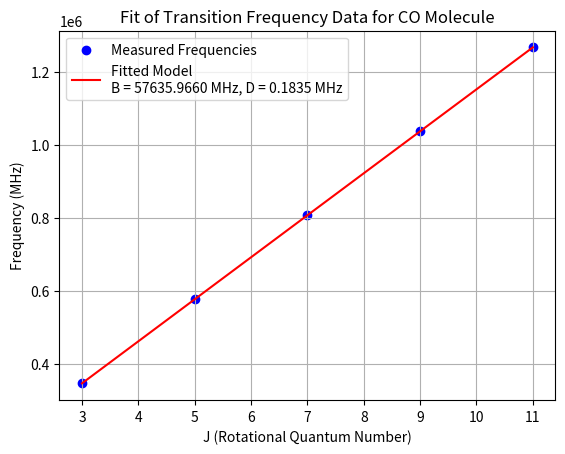

Source code (Python):
import numpy as np
from scipy.optimize import curve_fit
import matplotlib.pyplot as plt

# Provided data
J_values = np.array([3, 5, 7, 9, 11])
frequencies = np.array([345795.9899, 576267.9305, 806651.806, 1036912.393, 1267014.486])

# Define the model function for the transition frequency
def transition_frequency(J, B, D):
    return 2 * B * J - 4 * D * J**3

# Fit the model to the data
params, covariance = curve_fit(transition_frequency, J_values, frequencies)

# Extract fitted parameters
B, D = params

# Generate fitted frequencies for plotting
fitted_frequencies = transition_frequency(J_values, B, D)

# Plot the data and the fit
plt.scatter(J_values, frequencies, label="Measured Frequencies", color="blue")
plt.plot(J_values, fitted_frequencies, label=f"Fitted Model\nB = {B:.4f} MHz, D = {D:.4f} MHz", color="red")
plt.xlabel("J (Rotational Quantum Number)")
plt.ylabel("Frequency (MHz)")
plt.title("Fit of Transition Frequency Data for CO Molecule")
plt.legend()
plt.grid(True)
plt.show()

B, D
